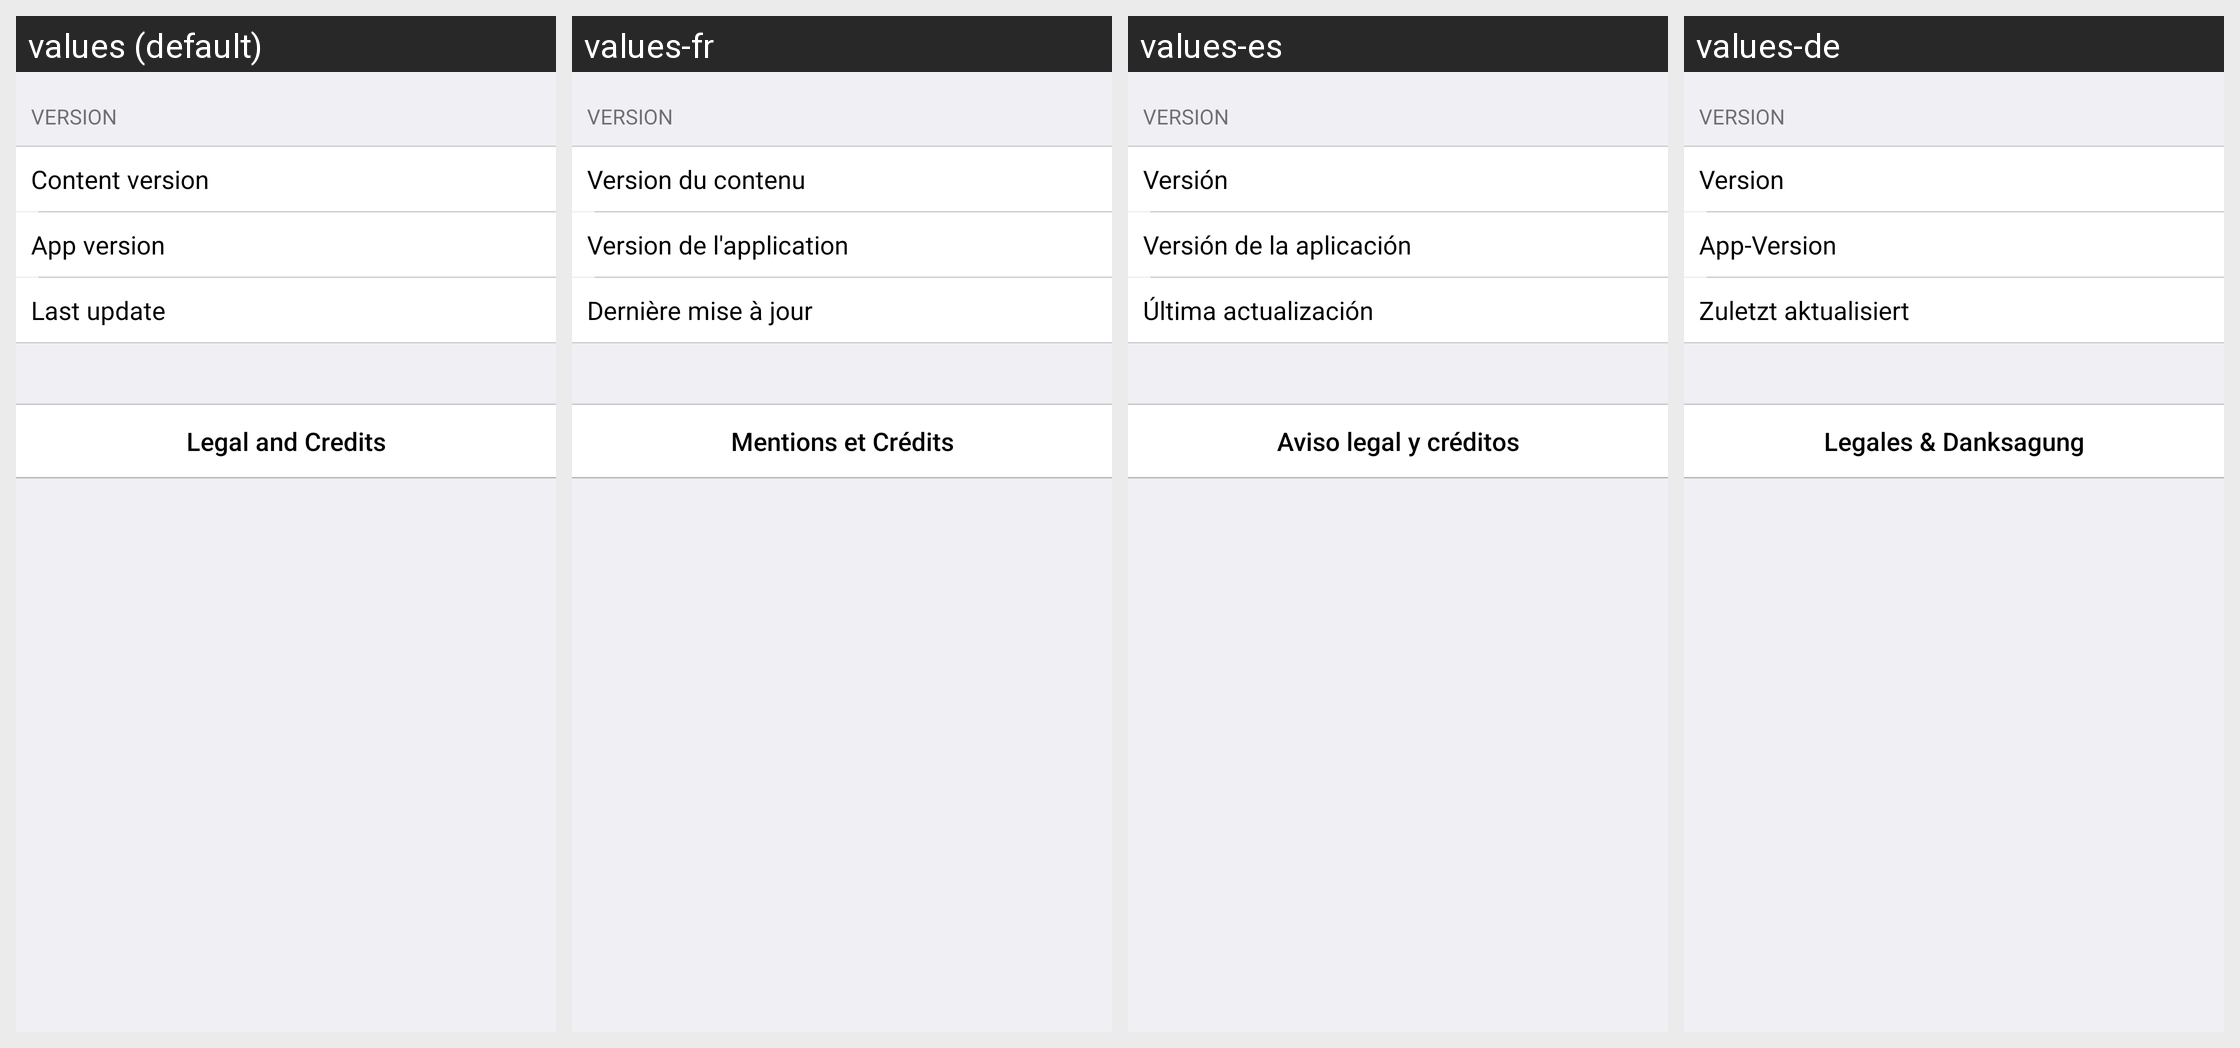

Translations of the strings shown on this Android screen, per locale in the grid:
Android screen res/layout/activity_informations.xml rendered under 4 locales, left to right: values (default), values-fr, values-es, values-de. Device: Nexus 5 (rendered at 1080×1920; each locale shown at half size, 540×960, under a caption strip naming it); theme CrisisCareTheme.
Strings drawn on this screen, with the default value and each locale's value (text and hints the layout hard-codes, and strings that could not be matched under every locale, appear in the picture but are not listed):

version
  values: Content version
  values-fr: Version du contenu
  values-es: Versión
  values-de: Version

app_version
  values: App version
  values-fr: Version de l'application
  values-es: Versión de la aplicación
  values-de: App-Version

last_update
  values: Last update
  values-fr: Dernière mise à jour
  values-es: Última actualización
  values-de: Zuletzt aktualisiert

mentions_et_credits
  values: Legal and Credits
  values-fr: Mentions et Crédits
  values-es: Aviso legal y créditos
  values-de: Legales & Danksagung
